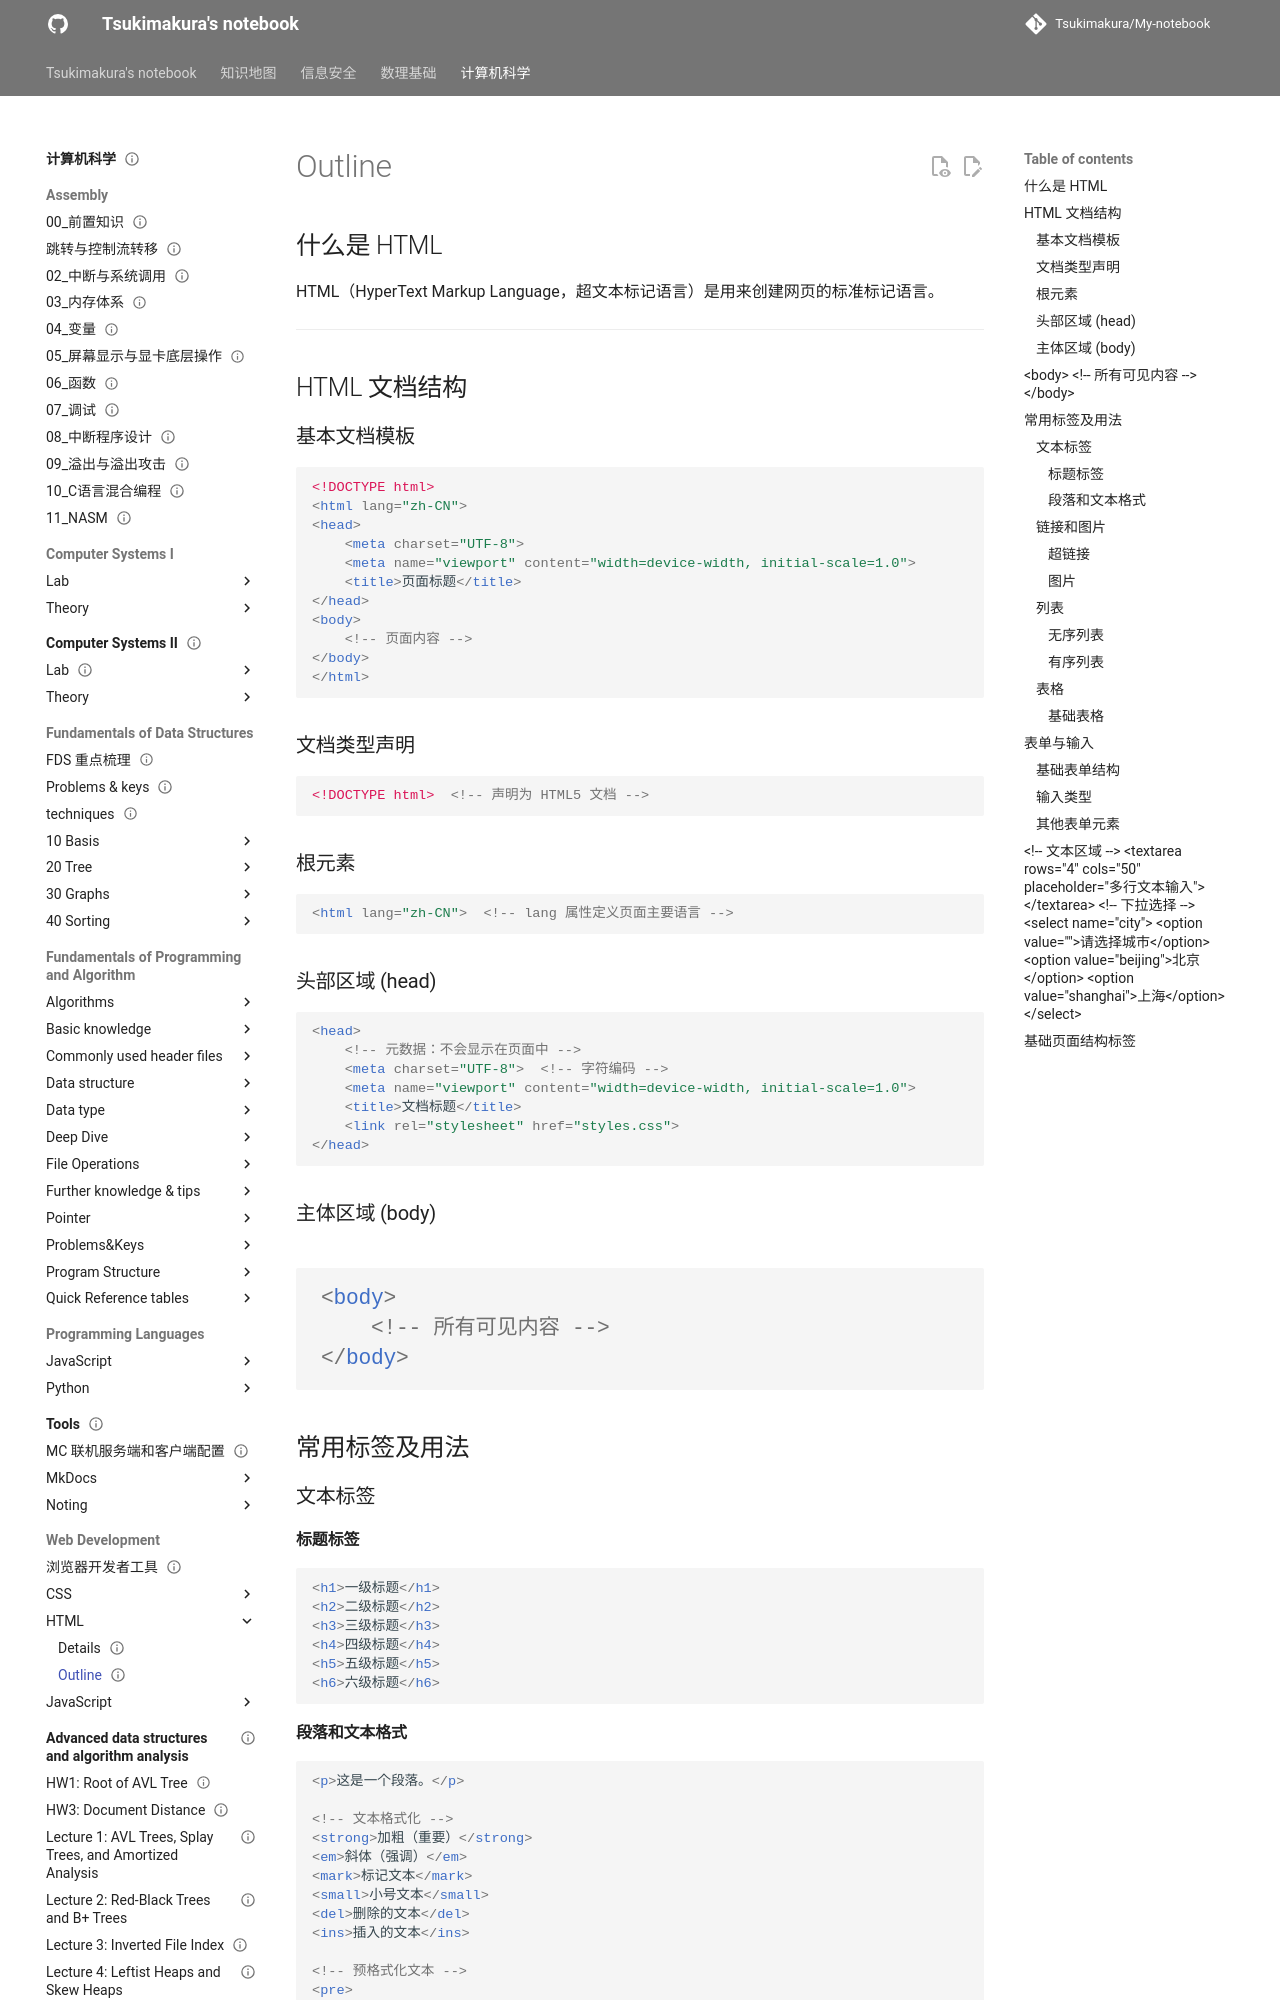

repository: Tsukimakura/My-notebook · page: 计算机科学/Web Development/HTML/Outline/index.html · generator: mkdocs

---
title: "Outline"
status: draft
tags: [cs]
created: null
updated: 2026-10-06
sources: []
---

# Outline

## 什么是 HTML

HTML（HyperText Markup Language，超文本标记语言）是用来创建网页的标准标记语言。

---

## HTML 文档结构

### 基本文档模板

```html
<!DOCTYPE html>
<html lang="zh-CN">
<head>
    <meta charset="UTF-8">
    <meta name="viewport" content="width=device-width, initial-scale=1.0">
    <title>页面标题</title>
</head>
<body>
    <!-- 页面内容 -->
</body>
</html>
```

### 文档类型声明

```html
<!DOCTYPE html>  <!-- 声明为 HTML5 文档 -->
```

### 根元素

```html
<html lang="zh-CN">  <!-- lang 属性定义页面主要语言 -->
```

### 头部区域 (head)

```html
<head>
    <!-- 元数据：不会显示在页面中 -->
    <meta charset="UTF-8">  <!-- 字符编码 -->
    <meta name="viewport" content="width=device-width, initial-scale=1.0">
    <title>文档标题</title>
    <link rel="stylesheet" href="styles.css">
</head>
```

### 主体区域 (body)

```html
<body>
    <!-- 所有可见内容 -->
</body>
```
---

## 常用标签及用法

### 文本标签

#### 标题标签

```html
<h1>一级标题</h1>
<h2>二级标题</h2>
<h3>三级标题</h3>
<h4>四级标题</h4>
<h5>五级标题</h5>
<h6>六级标题</h6>
```
